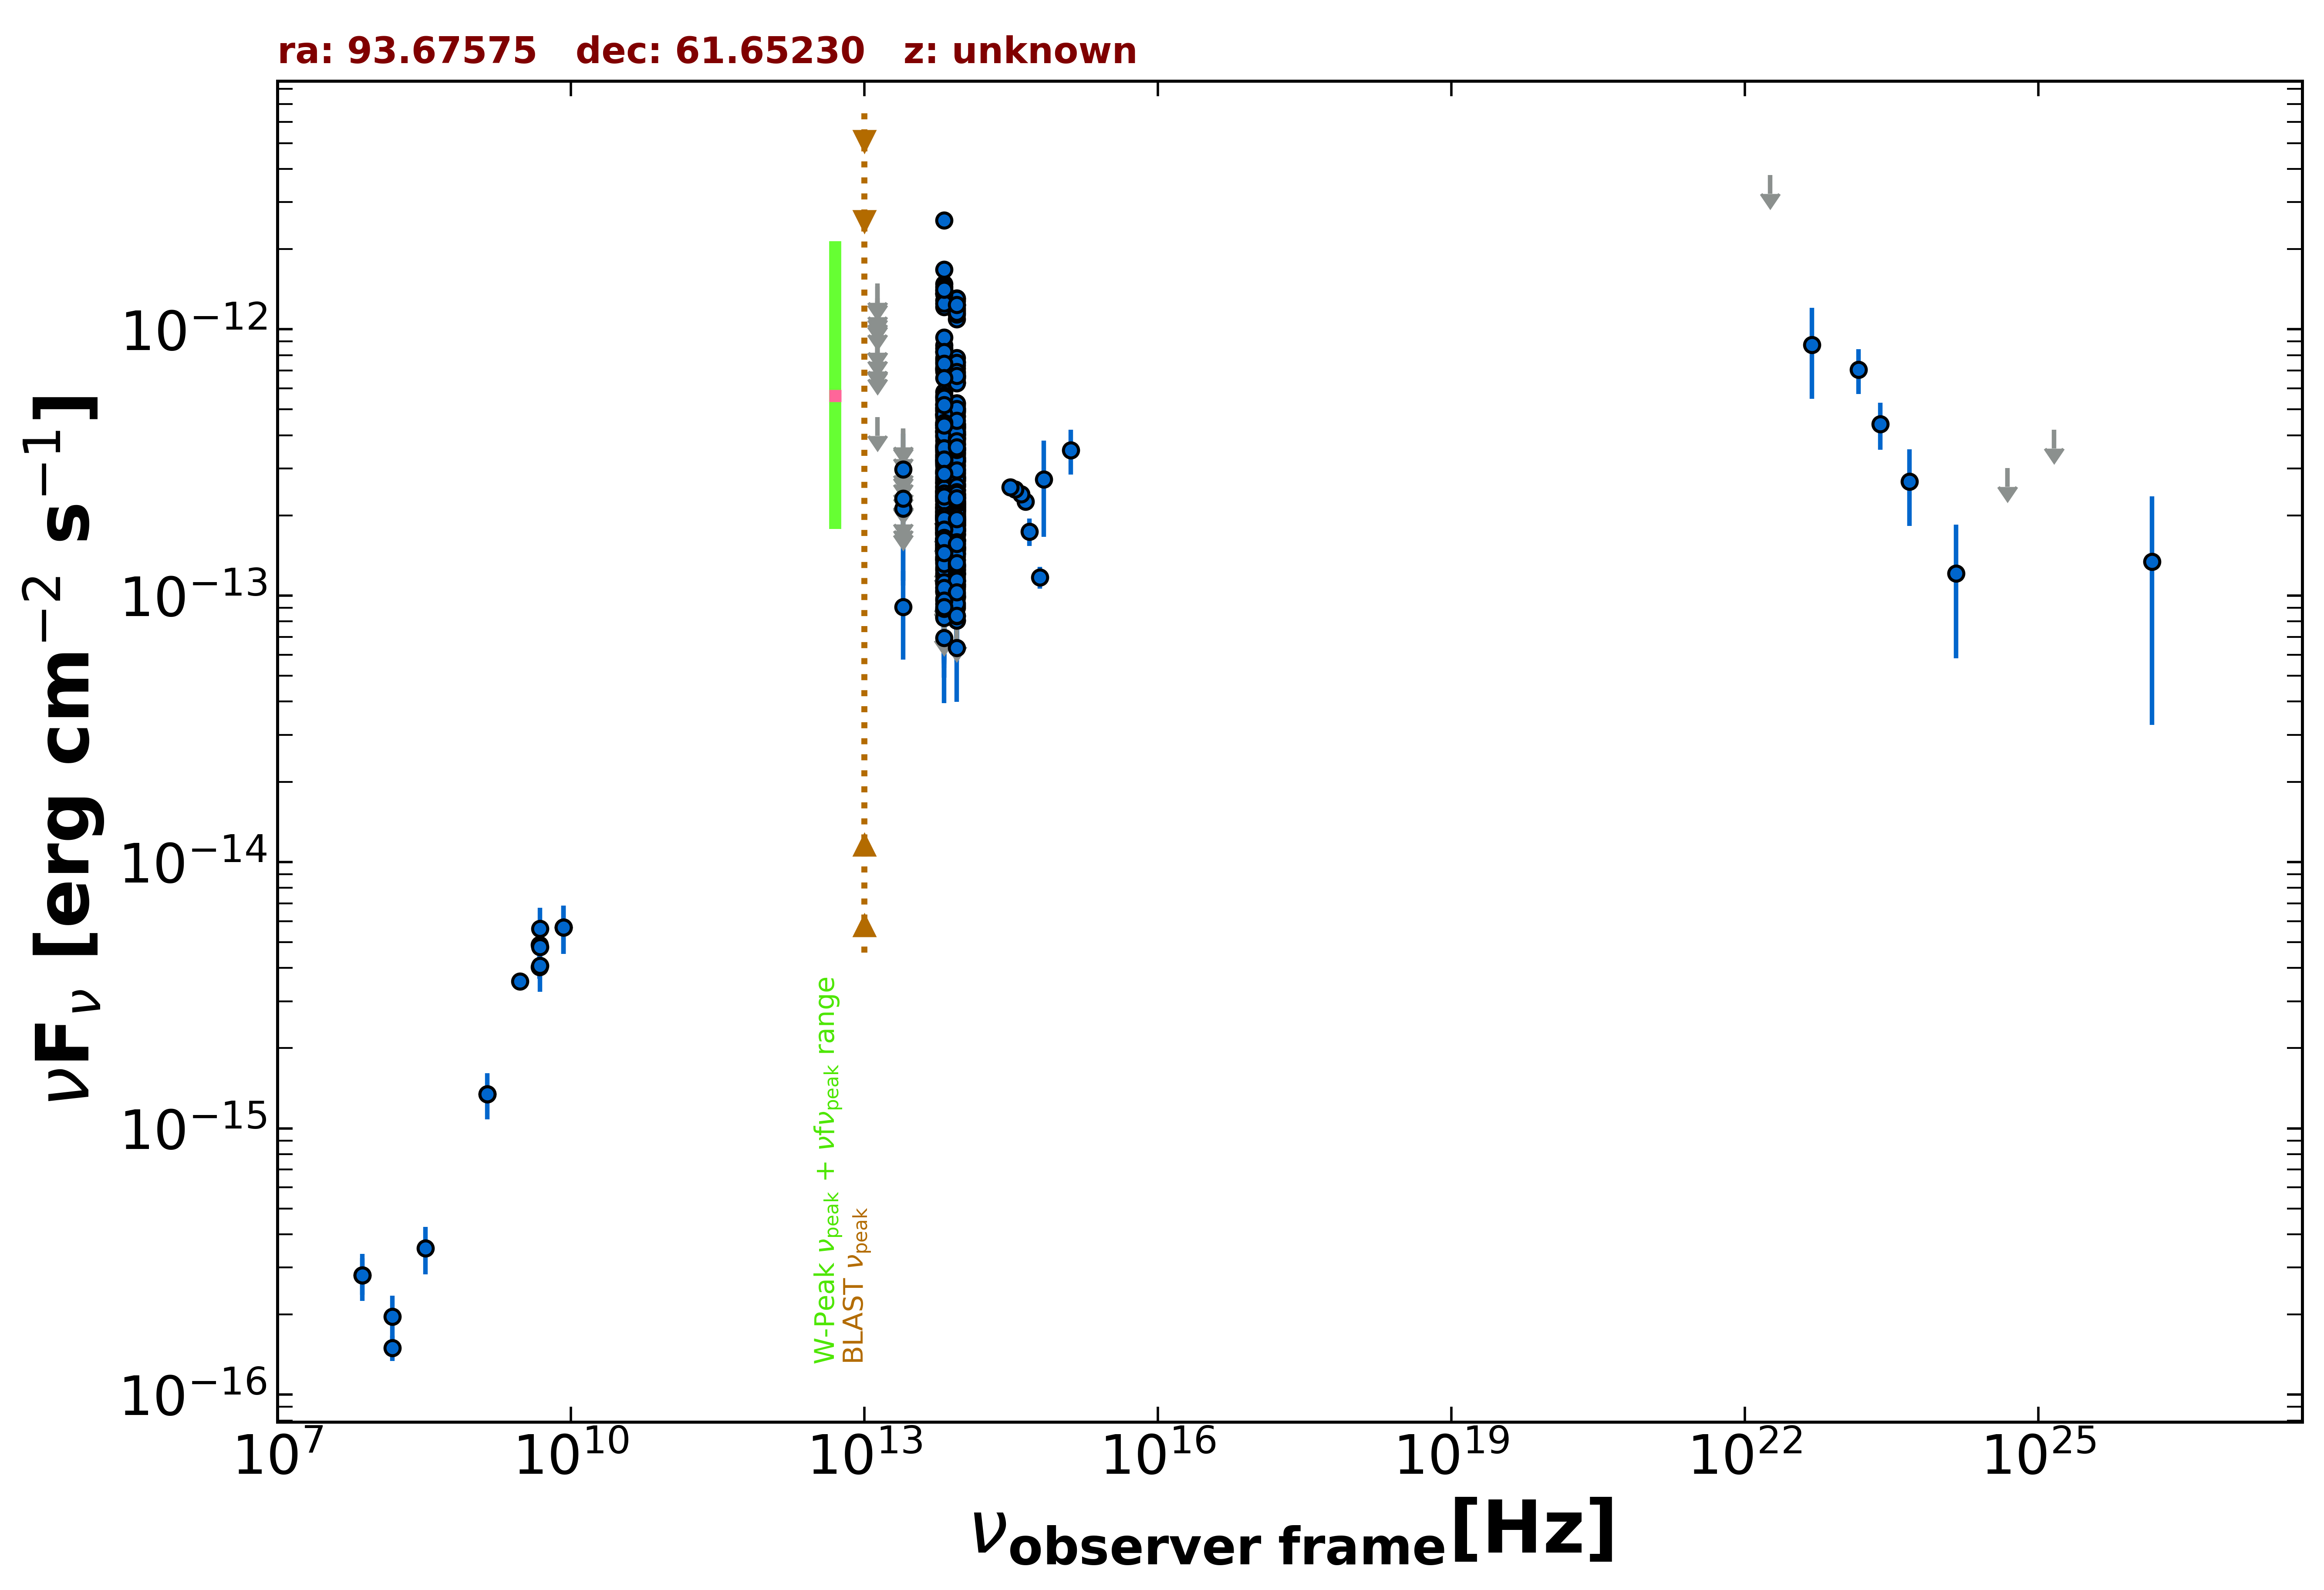

The file beside this chart, header and first rows:
freq., flux, err_flux, MJD_start, MJD_end, flag, catalog, reference
1.400e+09, 1.345e-15, 4.050e-17, 55000, 55000, , NVSS, Condon et al. 1998  AJ  115  1693
3.000e+09, 3.568e-15, 1.650e-17, 55000, 55000, , VLASSQL, Gordon et al. 2021  ApJS  255  30
1.500e+08, 1.500e-16, 1.620e-17, 55000, 55000, , TGSS150, Intema et al. 2017  A&A  598  A781
7.400e+07, 2.812e-16, 4.440e-17, 55000, 55000, , VLSSR, Lane et al. 2014  MNRAS  440 327
8.400e+09, 5.687e-15, 0.000e+00, 55000, 55000, , CRATES, Healey et al. 2007  ApJS  171  61
4.800e+09, 4.032e-15, 3.840e-16, 55000, 55000, , GB6, Gregory et al. 1996  ApJS  103  427
4.800e+09, 4.896e-15, 5.280e-16, 55000, 55000, , GB87, Gregory et al. 1992  VizieR  VIII/14/j20…
8.817e+13, 2.854e-13, 2.400e-15, 55000, 55000, , UNWISE, Schlafly et al. 2019  ApJS  240  30
6.517e+13, 2.897e-13, 3.500e-15, 55000, 55000, , UNWISE, Schlafly et al. 2019  ApJS  240  30
8.817e+13, 1.156e-13, 5.500e-15, 55000, 55000, , WISE, Wright et al. 2010  AJ  140  1868
6.517e+13, 1.110e-13, 6.450e-15, 55000, 55000, , WISE, Wright et al. 2010  AJ  140  1868
2.498e+13, 9.069e-14, 3.308e-14, 55000, 55000, , WISE, Wright et al. 2010  AJ  140  1868
1.363e+13, 4.677e-13, 0.000e+00, 55000, 55000, UL, WISE, Wright et al. 2010  AJ  140  1868
8.817e+13, 9.180e-14, 2.427e-14, 56737, 56737, , NEOWISE, Mainzer et al. 2014  ApJ  792  30
6.517e+13, 1.076e-13, 5.157e-14, 56737, 56737, , NEOWISE, Mainzer et al. 2014  ApJ  792  30
8.817e+13, 1.847e-13, 2.235e-14, 56736, 56736, , NEOWISE, Mainzer et al. 2014  ApJ  792  30
6.517e+13, 1.774e-13, 3.835e-14, 56736, 56736, , NEOWISE, Mainzer et al. 2014  ApJ  792  30
8.817e+13, 1.219e-13, 2.497e-14, 56737, 56737, , NEOWISE, Mainzer et al. 2014  ApJ  792  30
6.517e+13, 1.633e-13, 6.655e-14, 56737, 56737, , NEOWISE, Mainzer et al. 2014  ApJ  792  30
8.817e+13, 1.290e-13, 2.300e-14, 56737, 56737, , NEOWISE, Mainzer et al. 2014  ApJ  792  30
6.517e+13, 1.398e-13, 3.315e-14, 56737, 56737, , NEOWISE, Mainzer et al. 2014  ApJ  792  30
8.817e+13, 1.017e-13, 2.140e-14, 56737, 56737, , NEOWISE, Mainzer et al. 2014  ApJ  792  30
6.517e+13, 1.541e-13, 3.710e-14, 56737, 56737, , NEOWISE, Mainzer et al. 2014  ApJ  792  30
8.817e+13, 1.569e-13, 2.320e-14, 56737, 56737, , NEOWISE, Mainzer et al. 2014  ApJ  792  30
6.517e+13, 2.141e-13, 4.855e-14, 56737, 56737, , NEOWISE, Mainzer et al. 2014  ApJ  792  30
8.817e+13, 1.365e-13, 2.200e-14, 56737, 56737, , NEOWISE, Mainzer et al. 2014  ApJ  792  30
6.517e+13, 1.370e-13, 3.350e-14, 56737, 56737, , NEOWISE, Mainzer et al. 2014  ApJ  792  30
8.817e+13, 1.210e-13, 2.150e-14, 56737, 56737, , NEOWISE, Mainzer et al. 2014  ApJ  792  30
6.517e+13, 1.693e-13, 3.740e-14, 56737, 56737, , NEOWISE, Mainzer et al. 2014  ApJ  792  30
8.817e+13, 9.873e-14, 2.799e-14, 56738, 56738, , NEOWISE, Mainzer et al. 2014  ApJ  792  30
6.517e+13, 2.199e-13, 3.560e-14, 56738, 56738, , NEOWISE, Mainzer et al. 2014  ApJ  792  30
8.817e+13, 1.209e-13, 3.106e-14, 56737, 56737, , NEOWISE, Mainzer et al. 2014  ApJ  792  30
6.517e+13, 1.403e-13, 0.000e+00, 56737, 56737, UL, NEOWISE, Mainzer et al. 2014  ApJ  792  30
8.817e+13, 1.308e-13, 2.285e-14, 56737, 56737, , NEOWISE, Mainzer et al. 2014  ApJ  792  30
6.517e+13, 1.350e-13, 0.000e+00, 56737, 56737, UL, NEOWISE, Mainzer et al. 2014  ApJ  792  30
8.817e+13, 9.819e-14, 3.354e-14, 56737, 56737, , NEOWISE, Mainzer et al. 2014  ApJ  792  30
6.517e+13, 1.555e-13, 4.175e-14, 56737, 56737, , NEOWISE, Mainzer et al. 2014  ApJ  792  30
8.817e+13, 1.442e-13, 2.455e-14, 56737, 56737, , NEOWISE, Mainzer et al. 2014  ApJ  792  30
6.517e+13, 1.141e-13, 4.675e-14, 56737, 56737, , NEOWISE, Mainzer et al. 2014  ApJ  792  30
8.817e+13, 1.487e-13, 2.420e-14, 56736, 56736, , NEOWISE, Mainzer et al. 2014  ApJ  792  30
6.517e+13, 1.555e-13, 3.405e-14, 56736, 56736, , NEOWISE, Mainzer et al. 2014  ApJ  792  30
8.817e+13, 1.254e-13, 2.255e-14, 56736, 56736, , NEOWISE, Mainzer et al. 2014  ApJ  792  30
6.517e+13, 1.488e-13, 4.080e-14, 56736, 56736, , NEOWISE, Mainzer et al. 2014  ApJ  792  30
8.817e+13, 1.200e-13, 3.381e-14, 57821, 57821, , NEOWISE, Mainzer et al. 2014  ApJ  792  30
6.517e+13, 1.855e-13, 4.610e-14, 57821, 57821, , NEOWISE, Mainzer et al. 2014  ApJ  792  30
8.817e+13, 2.095e-13, 2.825e-14, 57821, 57821, , NEOWISE, Mainzer et al. 2014  ApJ  792  30
6.517e+13, 1.831e-13, 4.375e-14, 57821, 57821, , NEOWISE, Mainzer et al. 2014  ApJ  792  30
8.817e+13, 2.029e-13, 3.210e-14, 57821, 57821, , NEOWISE, Mainzer et al. 2014  ApJ  792  30
6.517e+13, 1.527e-13, 4.330e-14, 57821, 57821, , NEOWISE, Mainzer et al. 2014  ApJ  792  30
8.817e+13, 2.109e-13, 2.885e-14, 57821, 57821, , NEOWISE, Mainzer et al. 2014  ApJ  792  30
6.517e+13, 2.481e-13, 5.975e-14, 57821, 57821, , NEOWISE, Mainzer et al. 2014  ApJ  792  30
8.817e+13, 2.158e-13, 2.550e-14, 57821, 57821, , NEOWISE, Mainzer et al. 2014  ApJ  792  30
6.517e+13, 2.069e-13, 4.830e-14, 57821, 57821, , NEOWISE, Mainzer et al. 2014  ApJ  792  30
8.817e+13, 1.914e-13, 3.420e-14, 57821, 57821, , NEOWISE, Mainzer et al. 2014  ApJ  792  30
6.517e+13, 1.896e-13, 0.000e+00, 57821, 57821, UL, NEOWISE, Mainzer et al. 2014  ApJ  792  30
8.817e+13, 2.353e-13, 2.390e-14, 56928, 56928, , NEOWISE, Mainzer et al. 2014  ApJ  792  30
6.517e+13, 2.520e-13, 4.480e-14, 56928, 56928, , NEOWISE, Mainzer et al. 2014  ApJ  792  30
8.817e+13, 2.819e-13, 2.390e-14, 56929, 56929, , NEOWISE, Mainzer et al. 2014  ApJ  792  30
6.517e+13, 2.411e-13, 4.625e-14, 56929, 56929, , NEOWISE, Mainzer et al. 2014  ApJ  792  30
8.817e+13, 2.689e-13, 2.680e-14, 56928, 56928, , NEOWISE, Mainzer et al. 2014  ApJ  792  30
... 598 more rows
